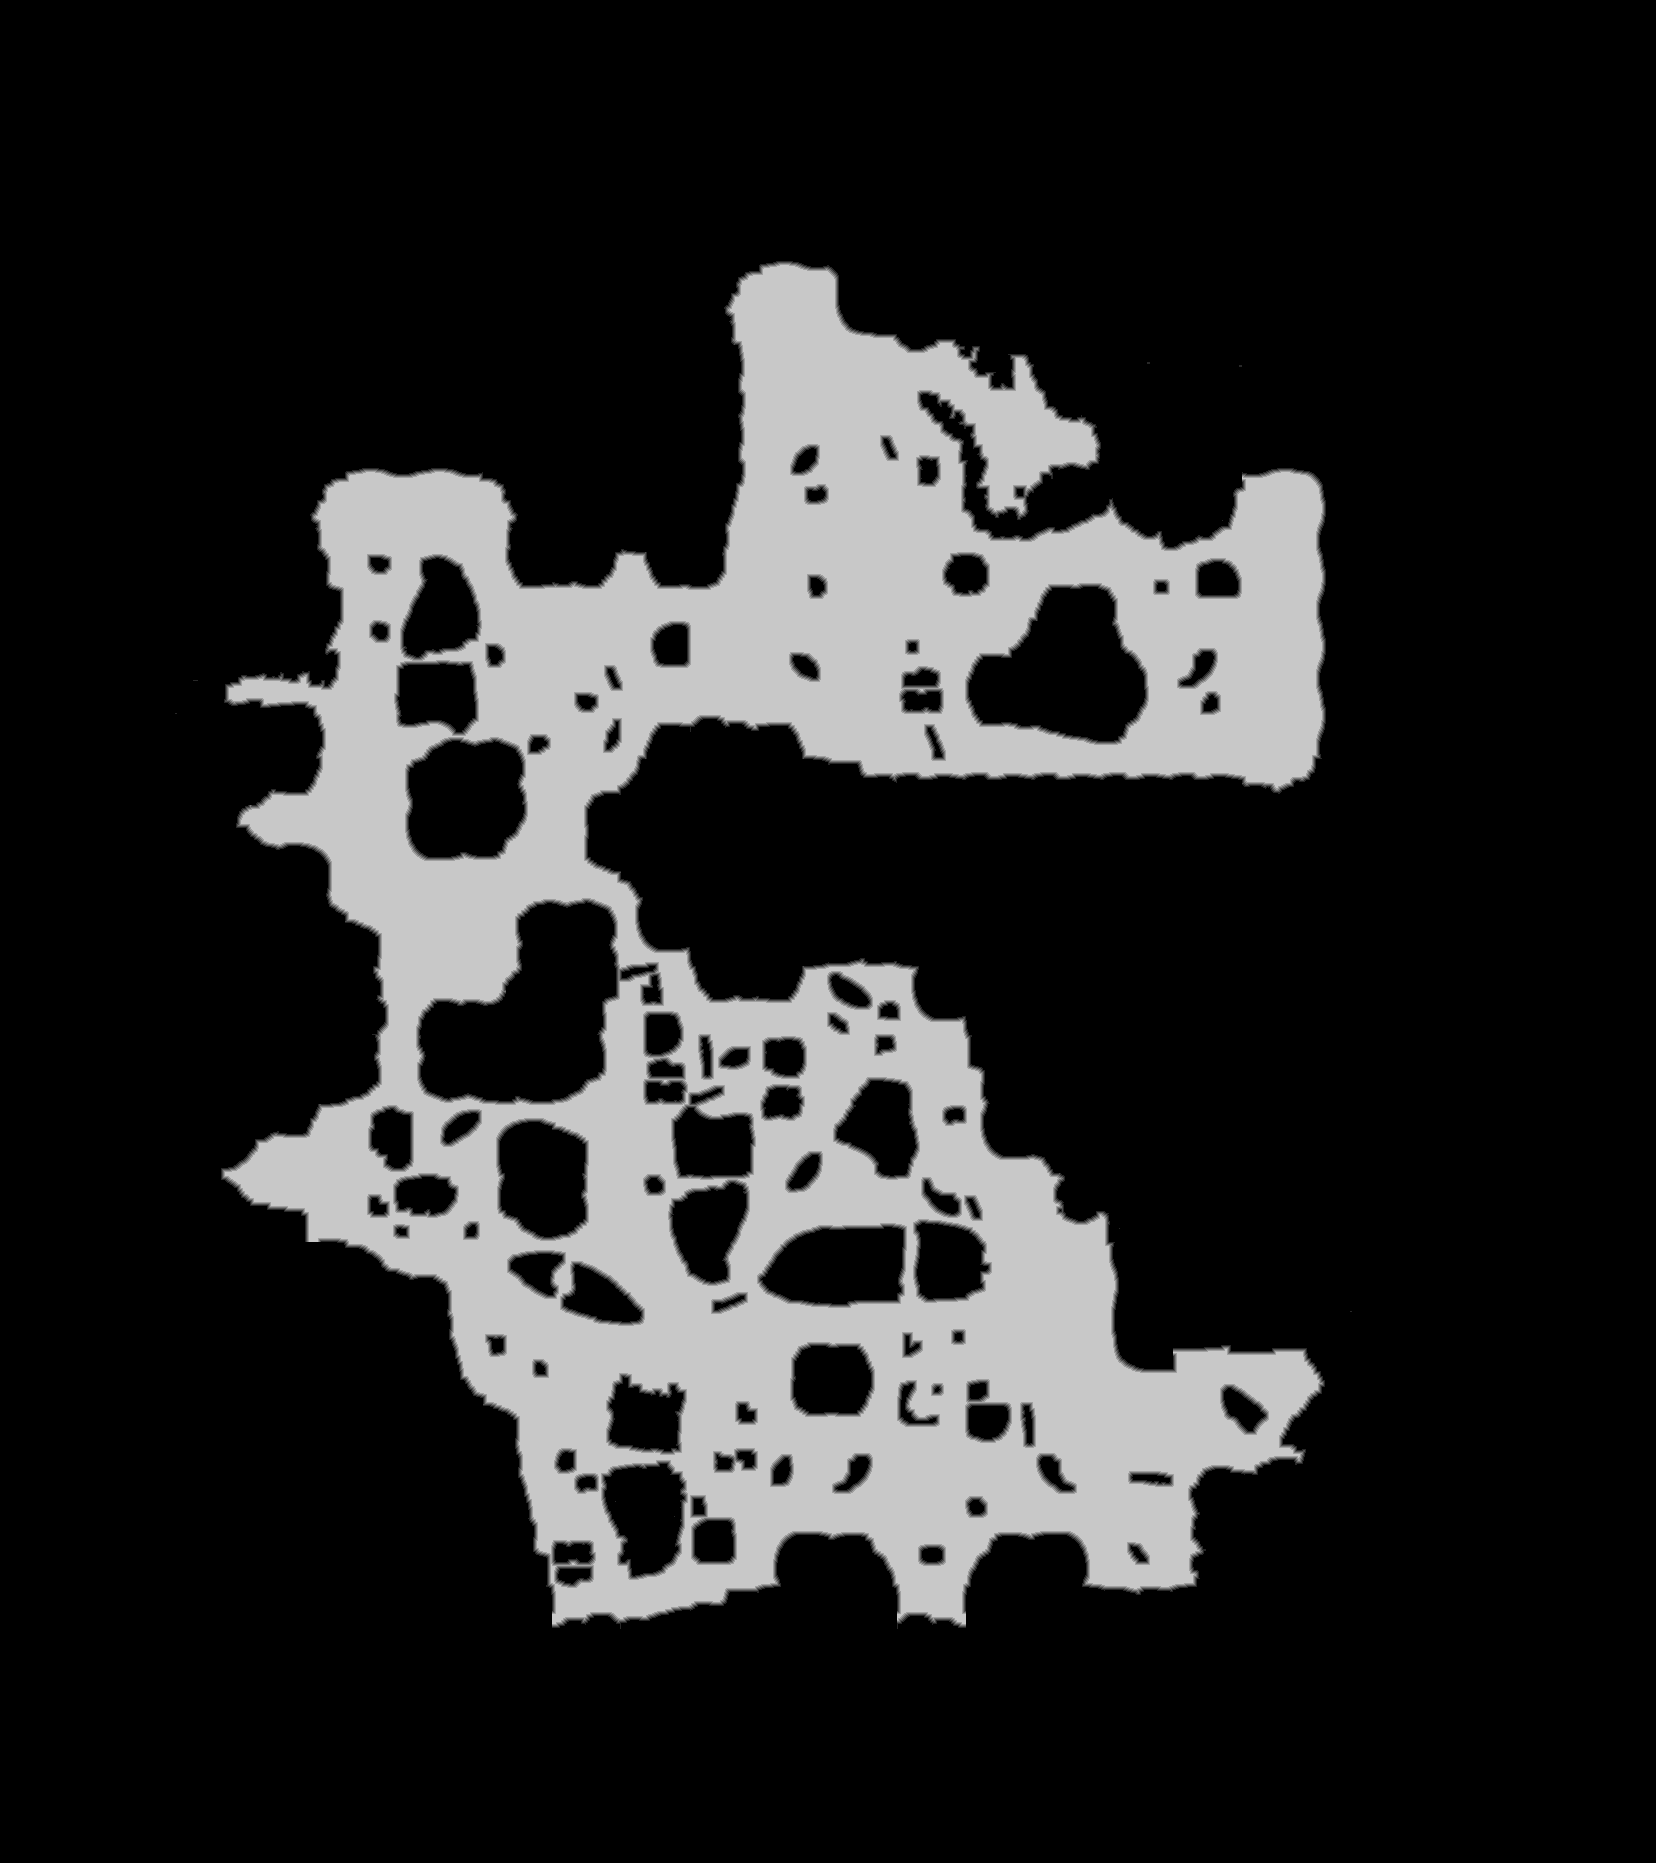

The data file committed next to this chart (first rows):
source	tdt_hull melee
truth	truth_403630e2448.tsv
width	1656
height	1863
nibble	0	2428090
nibble	1	23432
nibble	2	23957
nibble	3	24434
nibble	4	24743
nibble	5	560472
